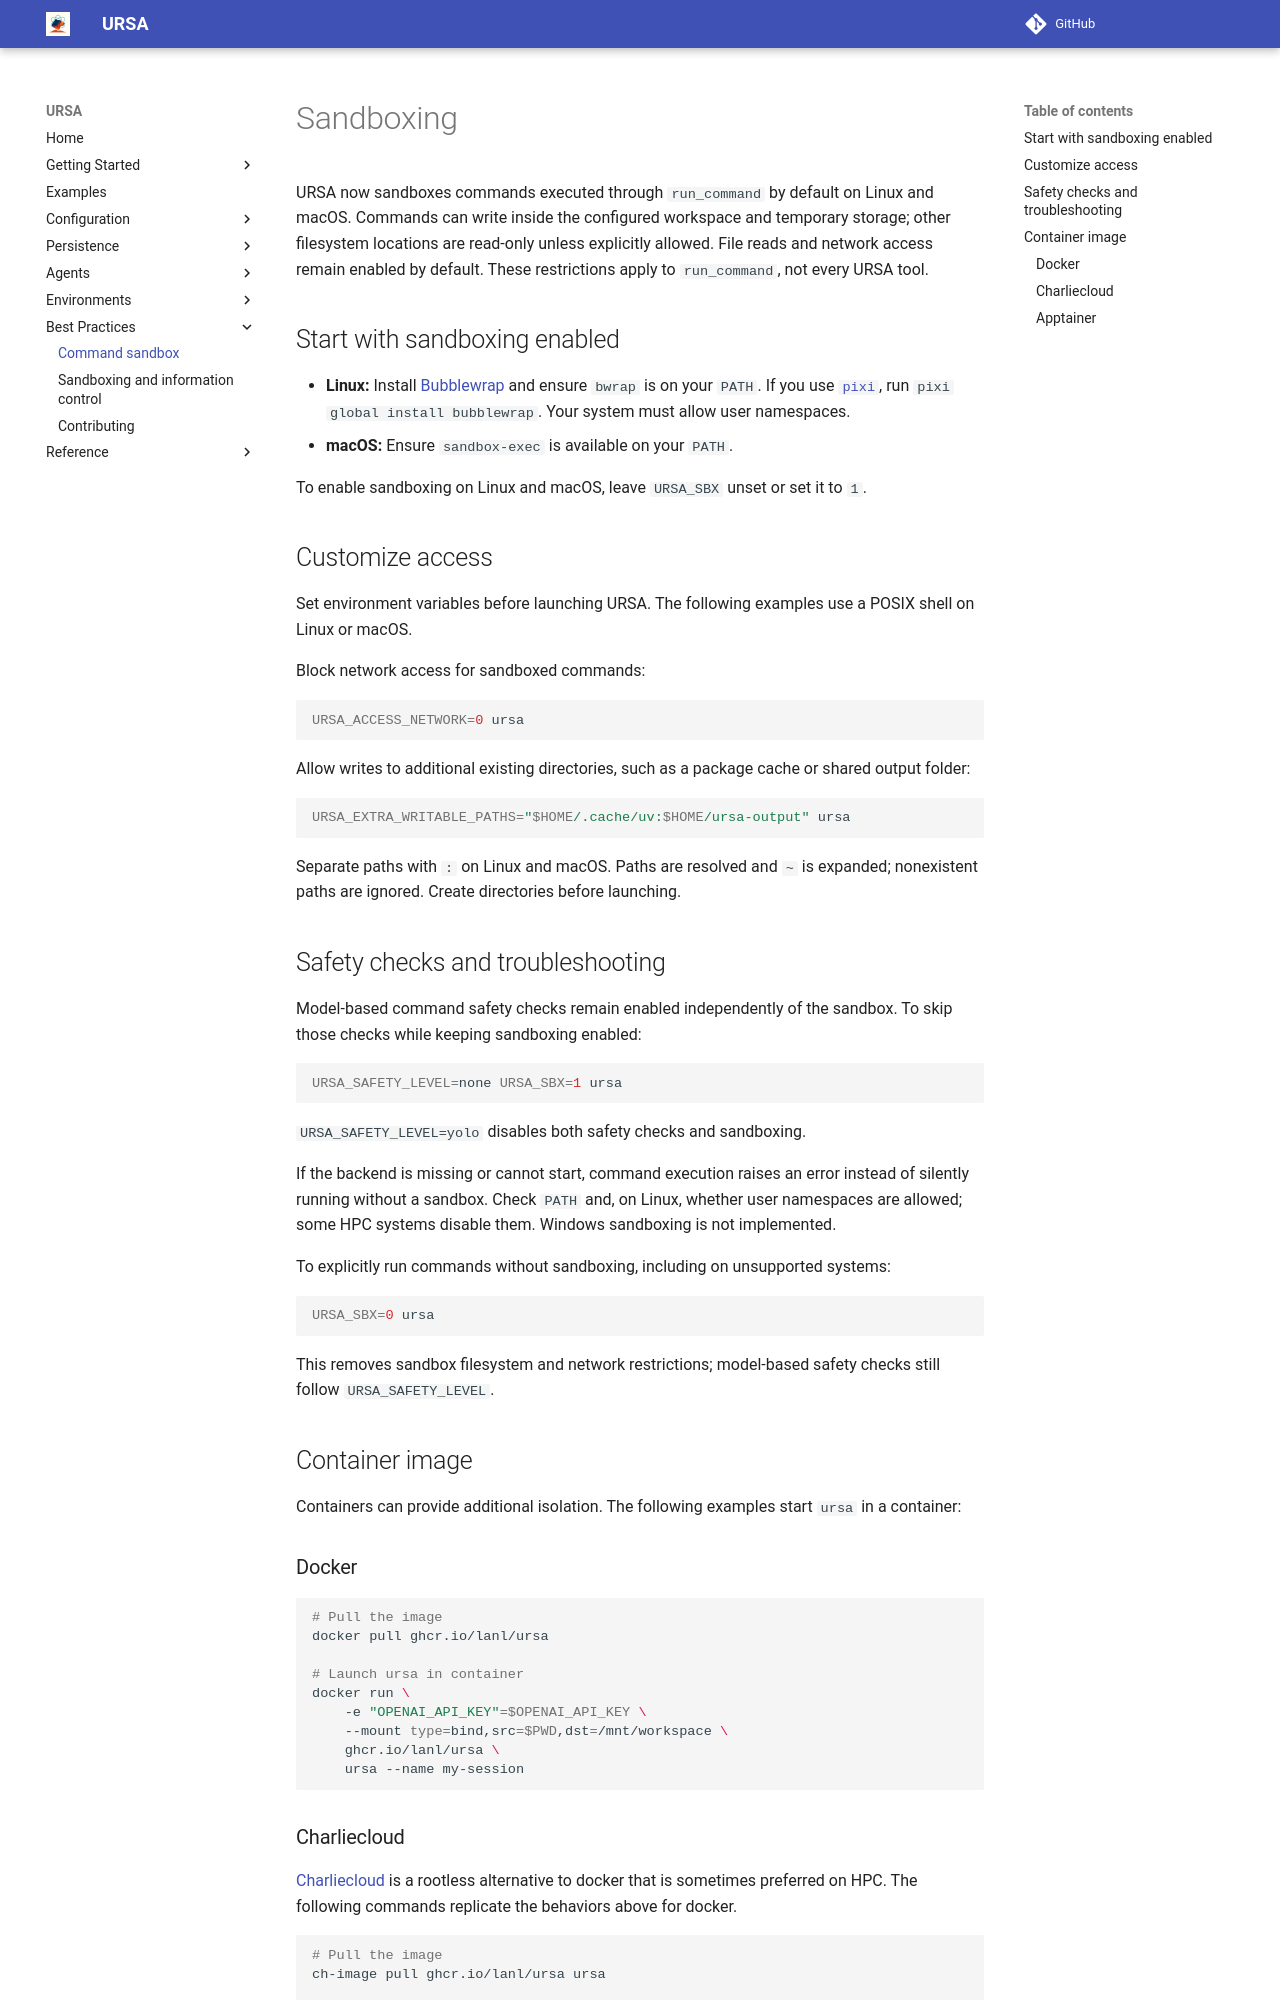

repository: lanl/ursa · page: 0.18.0/sandbox/index.html · generator: mkdocs

# Sandboxing

URSA now sandboxes commands executed through `run_command` by default on Linux
and macOS. Commands can write inside the configured workspace and temporary
storage; other filesystem locations are read-only unless explicitly allowed.
File reads and network access remain enabled by default. These restrictions
apply to `run_command`, not every URSA tool.

## Start with sandboxing enabled

- **Linux:** Install [Bubblewrap](https://github.com/containers/bubblewrap) and
  ensure `bwrap` is on your `PATH`. If you use [`pixi`][1], run
  `pixi global install bubblewrap`. Your system must allow user namespaces.
- **macOS:** Ensure `sandbox-exec` is available on your `PATH`.

To enable sandboxing on Linux and macOS, leave `URSA_SBX` unset or set it to `1`.

## Customize access

Set environment variables before launching URSA. The following examples use a
POSIX shell on Linux or macOS.

Block network access for sandboxed commands:

```sh
URSA_ACCESS_NETWORK=0 ursa
```

Allow writes to additional existing directories, such as a package cache or
shared output folder:

```sh
URSA_EXTRA_WRITABLE_PATHS="$HOME/.cache/uv:$HOME/ursa-output" ursa
```

Separate paths with `:` on Linux and macOS. Paths are resolved and `~` is
expanded; nonexistent paths are ignored. Create directories before launching.

## Safety checks and troubleshooting

Model-based command safety checks remain enabled independently of the sandbox.
To skip those checks while keeping sandboxing enabled:

```sh
URSA_SAFETY_LEVEL=none URSA_SBX=1 ursa
```

`URSA_SAFETY_LEVEL=yolo` disables both safety checks and sandboxing.

If the backend is missing or cannot start, command execution raises an error
instead of silently running without a sandbox. Check `PATH` and, on Linux,
whether user namespaces are allowed; some HPC systems disable them. Windows
sandboxing is not implemented.

To explicitly run commands without sandboxing, including on unsupported systems:

```sh
URSA_SBX=0 ursa
```

This removes sandbox filesystem and network restrictions; model-based safety
checks still follow `URSA_SAFETY_LEVEL`.

## Container image

Containers can provide additional isolation. The following examples start
`ursa` in a container:

### Docker

```shell
# Pull the image
docker pull ghcr.io/lanl/ursa

# Launch ursa in container
docker run \
    -e "OPENAI_API_KEY"=$OPENAI_API_KEY \
    --mount type=bind,src=$PWD,dst=/mnt/workspace \
    ghcr.io/lanl/ursa \
    ursa --name my-session
```
